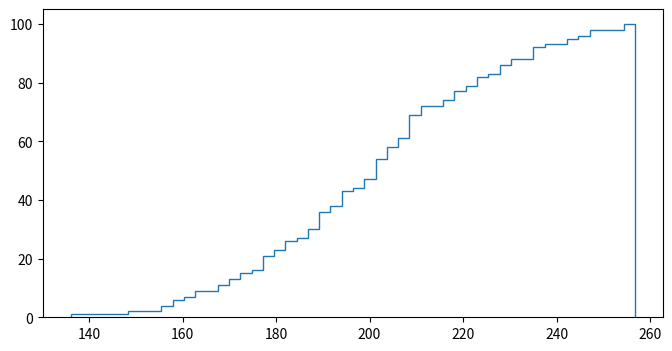

Here is the Python script that generated this plot: (Note: this script raises an exception after producing the figure.)
import numpy as np
import matplotlib.pyplot as plt
from matplotlib import mlab

np.random.seed(0)

mu = 200
sigma = 25
n_bins = 50
x = np.random.normal(mu, sigma, size=100)


fig, ax = plt.subplots(figsize=(8, 4))

# plot the cumulative histogram
n, bins, patches = ax.hist(x, n_bins, normed=1, histtype='step',
                           cumulative=True, label='Graph2')

# Add a line showing the expected distribution.
y = mlab.normpdf(bins, mu, sigma).cumsum()
y /= y[-1]

ax.plot(bins, y, 'k--', linewidth=1.5, label='Graph1')

# Overlay a reversed cumulative histogram.
ax.hist(x, bins=bins, normed=1, histtype='step', cumulative=-1,
        label='Graph3')

# tidy up the figure
ax.grid(True)
ax.legend(loc='right')
ax.set_title('CDF')
ax.set_xlabel('X')
ax.set_ylabel('Y')

plt.show()
